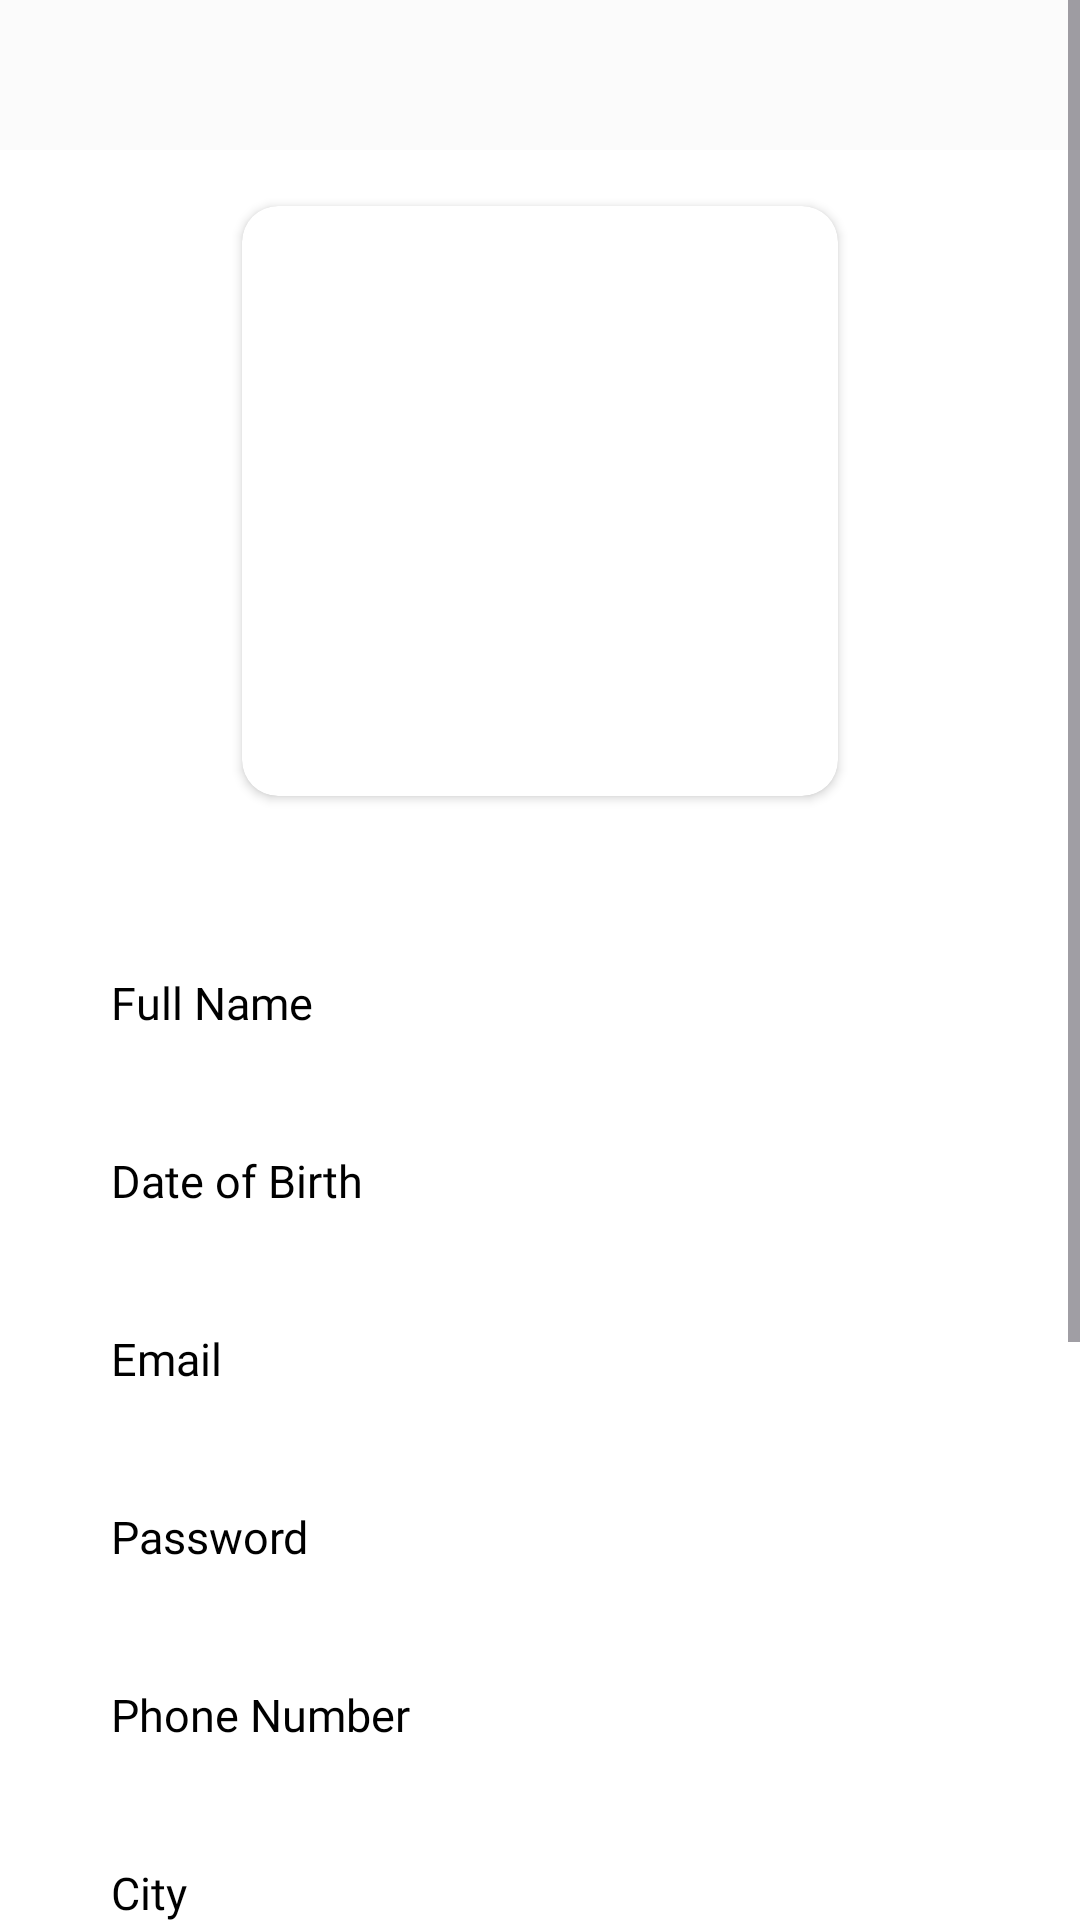

Write the Android layout XML for this screen, with the resource values it uses.
<!-- AndroidManifest.xml: application theme Theme.CourierApp -->
<!-- res/layout/activity_signup.xml -->
<?xml version="1.0" encoding="utf-8"?>
<ScrollView xmlns:android="http://schemas.android.com/apk/res/android"
    xmlns:app="http://schemas.android.com/apk/res-auto"
    xmlns:tools="http://schemas.android.com/tools"
    android:layout_width="match_parent"
    android:layout_height="match_parent"

    android:background="@color/white"
    tools:context=".Activities.Authentication.SignupActivity">

    <RelativeLayout
        android:layout_width="match_parent"
        android:layout_height="match_parent">

        <LinearLayout
            android:id="@+id/toolbar"
            android:layout_width="match_parent"
            android:layout_height="50dp"
            android:background="#FBFBFB"
            android:orientation="horizontal">

            <ImageView
                android:layout_width="24dp"
                android:layout_height="24dp"
                android:layout_gravity="center_vertical"
                android:layout_margin="15dp"
                android:onClick="login"
                android:src="@drawable/ic_back" />


        </LinearLayout>

        <LinearLayout
            android:layout_width="match_parent"
            android:layout_height="wrap_content"
            android:layout_below="@+id/toolbar"
            android:orientation="vertical">

            <androidx.cardview.widget.CardView
                android:layout_width="210dp"
                android:layout_height="210dp"
                android:layout_gravity="center_horizontal"
                android:layout_marginTop="12dp"
                app:cardCornerRadius="12dp"
                app:cardUseCompatPadding="true">

                <ImageView
                    android:id="@+id/profile_pic"
                    android:layout_width="match_parent"
                    android:layout_height="match_parent"
                    android:onClick="profile_image"
                    android:scaleType="centerCrop"
                    android:src="@drawable/defualt_image" />

            </androidx.cardview.widget.CardView>


            <EditText
                android:id="@+id/name"
                android:layout_width="match_parent"
                android:layout_height="wrap_content"
                android:layout_marginLeft="25dp"
                android:layout_marginTop="40dp"
                android:layout_marginRight="25dp"
                android:background="@drawable/edit_bg"
                android:fontFamily="@font/poppins_regular"
                android:hint="@string/full_name"
                android:padding="12dp"
                android:textColor="@color/textColor"
                android:textColorHint="@color/textColor"
                android:textSize="15dp" />

            <EditText
                android:id="@+id/dob"
                android:layout_width="match_parent"
                android:layout_height="wrap_content"
                android:layout_marginLeft="25dp"
                android:layout_marginTop="15dp"
                android:layout_marginRight="25dp"
                android:background="@drawable/edit_bg"
                android:clickable="false"
                android:cursorVisible="false"
                android:focusable="false"
                android:focusableInTouchMode="false"
                android:fontFamily="@font/poppins_regular"
                android:hint="@string/date_of_birth"
                android:padding="12dp"
                android:textColor="@color/textColor"
                android:textColorHint="@color/textColor"
                android:textSize="15dp" />

            <EditText
                android:id="@+id/email"
                android:layout_width="match_parent"
                android:layout_height="wrap_content"
                android:layout_marginLeft="25dp"
                android:layout_marginTop="15dp"
                android:layout_marginRight="25dp"
                android:background="@drawable/edit_bg"
                android:fontFamily="@font/poppins_regular"
                android:hint="@string/email"
                android:inputType="textEmailAddress"
                android:padding="12dp"
                android:textColor="@color/textColor"
                android:textColorHint="@color/textColor"
                android:textSize="15dp" />

            <EditText
                android:id="@+id/password"
                android:layout_width="match_parent"
                android:layout_height="wrap_content"
                android:layout_marginLeft="25dp"
                android:layout_marginTop="15dp"
                android:layout_marginRight="25dp"
                android:background="@drawable/edit_bg"
                android:fontFamily="@font/poppins_regular"
                android:hint="@string/password"
                android:inputType="textPassword"
                android:padding="12dp"
                android:textColor="@color/textColor"
                android:textColorHint="@color/textColor"
                android:textSize="15dp" />

            <EditText
                android:id="@+id/confirm_password"
                android:layout_width="match_parent"
                android:layout_height="wrap_content"
                android:layout_marginLeft="25dp"
                android:layout_marginTop="15dp"
                android:layout_marginRight="25dp"
                android:background="@drawable/edit_bg"
                android:fontFamily="@font/poppins_regular"
                android:hint="Confirm Password"
                android:inputType="textPassword"
                android:padding="12dp"
                android:textColor="@color/textColor"
                android:textColorHint="@color/textColor"
                android:textSize="15dp"
                android:visibility="gone" />


            <EditText
                android:id="@+id/phone_number"
                android:layout_width="match_parent"
                android:layout_height="wrap_content"
                android:layout_marginLeft="25dp"
                android:layout_marginTop="15dp"
                android:layout_marginRight="25dp"
                android:background="@drawable/edit_bg"
                android:fontFamily="@font/poppins_regular"
                android:hint="@string/phone_number"
                android:inputType="phone"
                android:padding="12dp"
                android:textColor="@color/textColor"
                android:textColorHint="@color/textColor"
                android:textSize="15dp" />
         <EditText
                android:id="@+id/city"
                android:layout_width="match_parent"
                android:layout_height="wrap_content"
                android:layout_marginLeft="25dp"
                android:layout_marginTop="15dp"
                android:layout_marginRight="25dp"
                android:background="@drawable/edit_bg"
                android:fontFamily="@font/poppins_regular"
                android:hint="@string/city"
                android:padding="12dp"
                android:textColor="@color/textColor"
                android:textColorHint="@color/textColor"
                android:textSize="15dp" />
         <EditText
                android:id="@+id/state"
                android:layout_width="match_parent"
                android:layout_height="wrap_content"
                android:layout_marginLeft="25dp"
                android:layout_marginTop="15dp"
                android:layout_marginRight="25dp"
                android:background="@drawable/edit_bg"
                android:fontFamily="@font/poppins_regular"
                android:hint="@string/state"
                android:padding="12dp"
                android:textColor="@color/textColor"
                android:textColorHint="@color/textColor"
                android:textSize="15dp" />
            <TextView
                android:layout_width="wrap_content"
                android:layout_height="wrap_content"
                android:fontFamily="@font/poppins_bold"
                android:gravity="center"
                android:layout_marginLeft="25dp"
                android:layout_marginTop="15dp"
                android:layout_marginRight="25dp"

                android:text="@string/are_you_courier"
                android:textColor="@color/textColor"
                android:textSize="12dp" />
            <RadioGroup
                android:id="@+id/courier_type"
                android:layout_width="match_parent"
                android:orientation="horizontal"
                android:layout_marginLeft="25dp"
                android:layout_marginTop="5dp"
                android:layout_marginRight="25dp"

                android:layout_height="wrap_content">

                <RadioButton
                    android:layout_width="wrap_content"
                    android:layout_height="wrap_content"
                    android:fontFamily="@font/poppins_regular"
                    android:buttonTint="@color/app_color"
                    android:layout_weight="1"
                    android:textColor="@color/black"
                    android:text="@string/yes" />

                <RadioButton
                    android:layout_width="wrap_content"
                    android:layout_height="wrap_content"
                    android:layout_weight="1"
                    android:textColor="@color/black"

                    android:buttonTint="@color/app_color"
android:fontFamily="@font/poppins_regular"
                    android:text="@string/no" />
            </RadioGroup>



            <Button
                android:layout_width="match_parent"
                android:layout_height="40dp"
                android:layout_marginLeft="25dp"
                android:layout_marginTop="20dp"
                android:layout_marginRight="25dp"
                android:background="@drawable/btn_bg"
                android:fontFamily="@font/poppins_regular"
                android:onClick="sign_up"
                android:text="@string/sign_up"
                android:textColor="@color/white" />

            <LinearLayout
                android:layout_width="match_parent"
                android:layout_height="wrap_content"
                android:layout_alignParentBottom="true"
                android:layout_gravity="bottom"
                android:layout_margin="20dp"
                android:gravity="center"
                android:orientation="horizontal">

                <TextView
                    android:layout_width="wrap_content"
                    android:layout_height="wrap_content"
                    android:fontFamily="@font/poppins_regular"
                    android:gravity="center"
                    android:text="@string/already_have_an_account"
                    android:textColor="@color/textColor"
                    android:textSize="14dp" />

                <TextView
                    android:layout_width="wrap_content"
                    android:layout_height="wrap_content"
                    android:fontFamily="@font/poppins_regular"
                    android:gravity="center"
                    android:onClick="login"
                    android:text="@string/login"
                    android:textColor="@color/app_color"
                    android:textSize="14dp" />
            </LinearLayout>
        </LinearLayout>
    </RelativeLayout>

</ScrollView>
<!-- resources referenced by this layout -->
<resources>
  <color name="app_color">#6D42B1</color>
  <color name="black">#FF000000</color>
  <color name="textColor">#FF000000</color>
  <color name="white">#FFFFFFFF</color>
  <!-- drawable btn_bg (drawable) -->
  <?xml version="1.0" encoding="utf-8"?>
  <shape xmlns:android="http://schemas.android.com/apk/res/android">
  <solid
      android:color="@color/app_color"
      />
      <corners
          android:radius="10dp"
          />
  </shape>
  <string name="already_have_an_account">Already have an account?</string>
  <string name="are_you_courier">Are you Courier?</string>
  <string name="city">City</string>
  <string name="date_of_birth">Date of Birth</string>
  <string name="email">Email</string>
  <string name="full_name">Full Name</string>
  <string name="login">Login</string>
  <string name="no">No</string>
  <string name="password">Password</string>
  <string name="phone_number">Phone Number</string>
  <string name="sign_up">SIGN UP</string>
  <string name="state">State</string>
  <string name="yes">Yes</string>
  <style name="Theme.CourierApp" parent="Base.Theme.CourierApp" />
  <style name="Base.Theme.CourierApp" parent="Theme.Material3.DayNight.NoActionBar">
          
           <item name="colorPrimary">#6D42B1</item>
      </style>
</resources>
